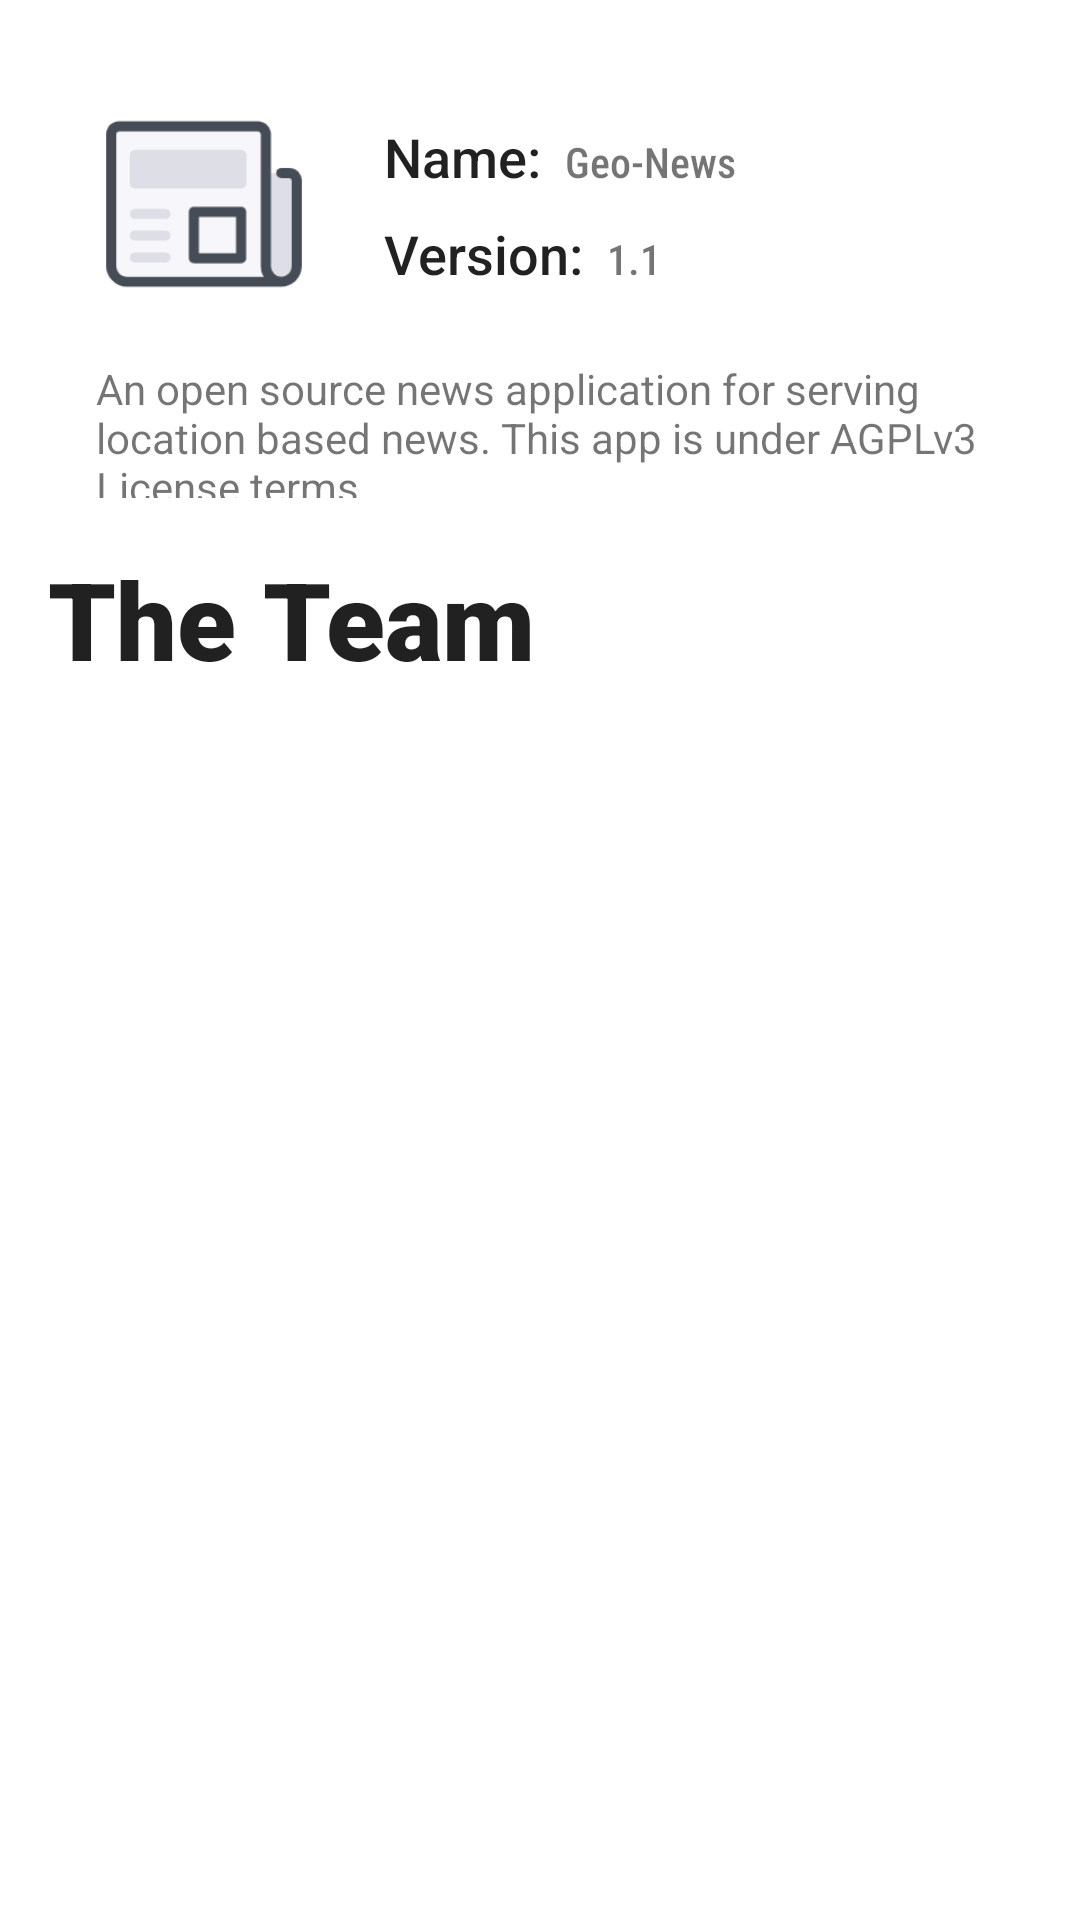

Produce the Android XML layout that renders to this screen, including the resource entries it uses.
<!-- AndroidManifest.xml: application theme AppTheme -->
<!-- res/layout/activity_about_info.xml -->
<?xml version="1.0" encoding="utf-8"?>
<ScrollView xmlns:android="http://schemas.android.com/apk/res/android"
    xmlns:app="http://schemas.android.com/apk/res-auto"
    xmlns:tools="http://schemas.android.com/tools"
    android:layout_width="match_parent"
    android:layout_height="match_parent"
    tools:context=".AboutInfoActivity">
    <androidx.constraintlayout.widget.ConstraintLayout
        android:id="@+id/motionlayout"
        android:layout_width="match_parent"
        android:layout_height="wrap_content"
        tools:context=".AboutInfoActivity">

        <RelativeLayout
            android:id="@+id/aboutAppRelativeLayout"
            android:layout_width="match_parent"
            android:layout_height="150dp"
            android:background="@drawable/member_card_background"
            android:elevation="5dp"
            android:layout_margin="16dp"
            app:layout_constraintEnd_toEndOf="parent"
            app:layout_constraintStart_toStartOf="parent"
            app:layout_constraintTop_toTopOf="parent">

            <ImageView
                android:id="@+id/iv"
                android:layout_width="72dp"
                android:layout_height="72dp"
                android:layout_margin="16dp"
                android:src="@drawable/iconeight_news" />

            <TextView
                android:id="@+id/tvName"
                android:layout_width="wrap_content"
                android:layout_height="wrap_content"
                android:layout_alignTop="@id/iv"
                android:layout_marginStart="8dp"
                android:layout_marginTop="8dp"
                android:layout_marginEnd="8dp"
                android:layout_marginBottom="8dp"
                android:layout_toRightOf="@id/iv"
                android:text="Name:"
                android:textAppearance="@style/TextAppearance.AppCompat.Body2"
                android:textSize="18sp" />


            <TextView
                android:id="@+id/tvVersion"
                android:layout_width="wrap_content"
                android:layout_height="wrap_content"
                android:layout_below="@id/tvName"
                android:layout_alignStart="@id/tvName"
                android:layout_marginEnd="8dp"
                android:text="Version:"
                android:textAppearance="@style/TextAppearance.AppCompat.Body2"
                android:textSize="18sp" />

            <TextView
                android:layout_width="wrap_content"
                android:layout_height="wrap_content"
                android:layout_alignBaseline="@id/tvName"
                android:layout_alignBottom="@+id/tvName"
                android:layout_toRightOf="@id/tvName"
                android:fontFamily="sans-serif-condensed-medium"
                android:text="@string/app_name"
                android:textSize="14sp" />

            <TextView
                android:layout_width="wrap_content"
                android:layout_height="wrap_content"
                android:layout_alignBaseline="@id/tvVersion"
                android:layout_toEndOf="@id/tvVersion"
                android:fontFamily="sans-serif-condensed-medium"
                android:text="1.1"
                android:textSize="14sp" />

            <TextView
                android:layout_width="wrap_content"
                android:layout_height="wrap_content"
                android:layout_below="@id/iv"
                android:layout_marginStart="16dp"
                android:layout_marginEnd="16dp"
                android:text="An open source news application for serving location based news. This app is under AGPLv3 License terms." />

        </RelativeLayout>
        


        <TextView
            android:id="@+id/textView"
            android:layout_width="wrap_content"
            android:layout_height="wrap_content"
            android:layout_marginStart="16dp"
            android:layout_marginTop="16dp"
            android:fontFamily="sans-serif-black"
            android:text="The Team"
            android:textAppearance="@style/TextAppearance.AppCompat.Large"
            android:textSize="36sp"
            android:textStyle="bold"
            app:layout_constraintStart_toStartOf="parent"
            app:layout_constraintTop_toBottomOf="@+id/aboutAppRelativeLayout" />

        <androidx.recyclerview.widget.RecyclerView
            android:id="@+id/memberRecyclerView"
            android:layout_width="match_parent"
            android:layout_height="wrap_content"
            android:layout_marginBottom="16dp"
            app:layout_constraintBottom_toBottomOf="parent"
            app:layout_constraintEnd_toEndOf="parent"
            app:layout_constraintStart_toStartOf="parent"
            app:layout_constraintTop_toBottomOf="@+id/textView"
            tools:listitem="@layout/aboutinfo_item" />


    </androidx.constraintlayout.widget.ConstraintLayout>

</ScrollView>
<!-- res/layout/aboutinfo_item.xml (included above) -->
<?xml version="1.0" encoding="utf-8"?>
<androidx.constraintlayout.widget.ConstraintLayout xmlns:android="http://schemas.android.com/apk/res/android"
    xmlns:tools="http://schemas.android.com/tools"
    android:layout_width="match_parent"
    android:layout_height="wrap_content"
    app:layout_constraintCircleRadius="5dp"
    android:layout_marginTop="16dp"
    android:layout_marginBottom="16dp"
    android:layout_marginLeft="16dp"
    android:layout_marginRight="16dp"
    android:elevation="3dp"
    android:padding="8dp"
    android:background="@drawable/member_card_background"
    xmlns:app="http://schemas.android.com/apk/res-auto">

    <ImageView
        android:id="@+id/memberImageView"
        android:layout_width="80dp"
        android:layout_height="80dp"
        android:layout_marginStart="8dp"
        android:layout_marginTop="8dp"
        android:layout_marginBottom="8dp"
        android:background="@drawable/member_card_background"
        app:layout_constraintBottom_toBottomOf="parent"
        app:layout_constraintStart_toStartOf="parent"
        app:layout_constraintTop_toTopOf="parent"
        tools:srcCompat="@tools:sample/avatars" />

    <TextView
        android:id="@+id/memberNameTextView"
        android:layout_width="wrap_content"
        android:layout_height="wrap_content"
        android:layout_marginStart="16dp"
        android:layout_marginTop="8dp"
        android:fontFamily="sans-serif-medium"
        android:text="TextView"
        android:textAppearance="@style/TextAppearance.AppCompat.Body2"
        android:textSize="24sp"
        app:layout_constraintStart_toEndOf="@+id/memberImageView"
        app:layout_constraintTop_toTopOf="@+id/memberImageView" />

    <TextView
        android:id="@+id/memberRoleTextView"
        android:layout_width="wrap_content"
        android:layout_height="wrap_content"
        android:layout_marginTop="4dp"
        android:text="TextView"
        android:textAppearance="@style/TextAppearance.AppCompat.Body1"
        android:textSize="18sp"
        app:layout_constraintStart_toStartOf="@+id/memberNameTextView"
        app:layout_constraintTop_toBottomOf="@+id/memberNameTextView" />

    <TextView
        android:id="@+id/memberGithubLinkTextView"
        android:layout_width="wrap_content"
        android:layout_height="wrap_content"
        android:layout_marginTop="4dp"
        android:text="TextView"
        android:textAppearance="@style/TextAppearance.AppCompat.Body1"
        android:textSize="14sp"
        app:layout_constraintStart_toStartOf="@+id/memberRoleTextView"
        app:layout_constraintTop_toBottomOf="@+id/memberRoleTextView" />


</androidx.constraintlayout.widget.ConstraintLayout>
<!-- resources referenced by this layout -->
<resources>
  <!-- drawable iconeight_news: png bitmap (drawable, 4017 bytes) -->
  <string name="app_name">Geo-News</string>
  <style name="AppTheme" parent="Theme.MaterialComponents.Light.DarkActionBar">
          
          <item name="colorPrimary">@color/colorPrimary</item>
          <item name="colorPrimaryDark">@color/colorPrimaryDark</item>
          <item name="colorAccent">@color/colorAccent</item>
      </style>
  <color name="colorPrimary">#c2185b</color>
  <color name="colorPrimaryDark">#8c0032</color>
  <color name="colorAccent">#212121</color>
</resources>
